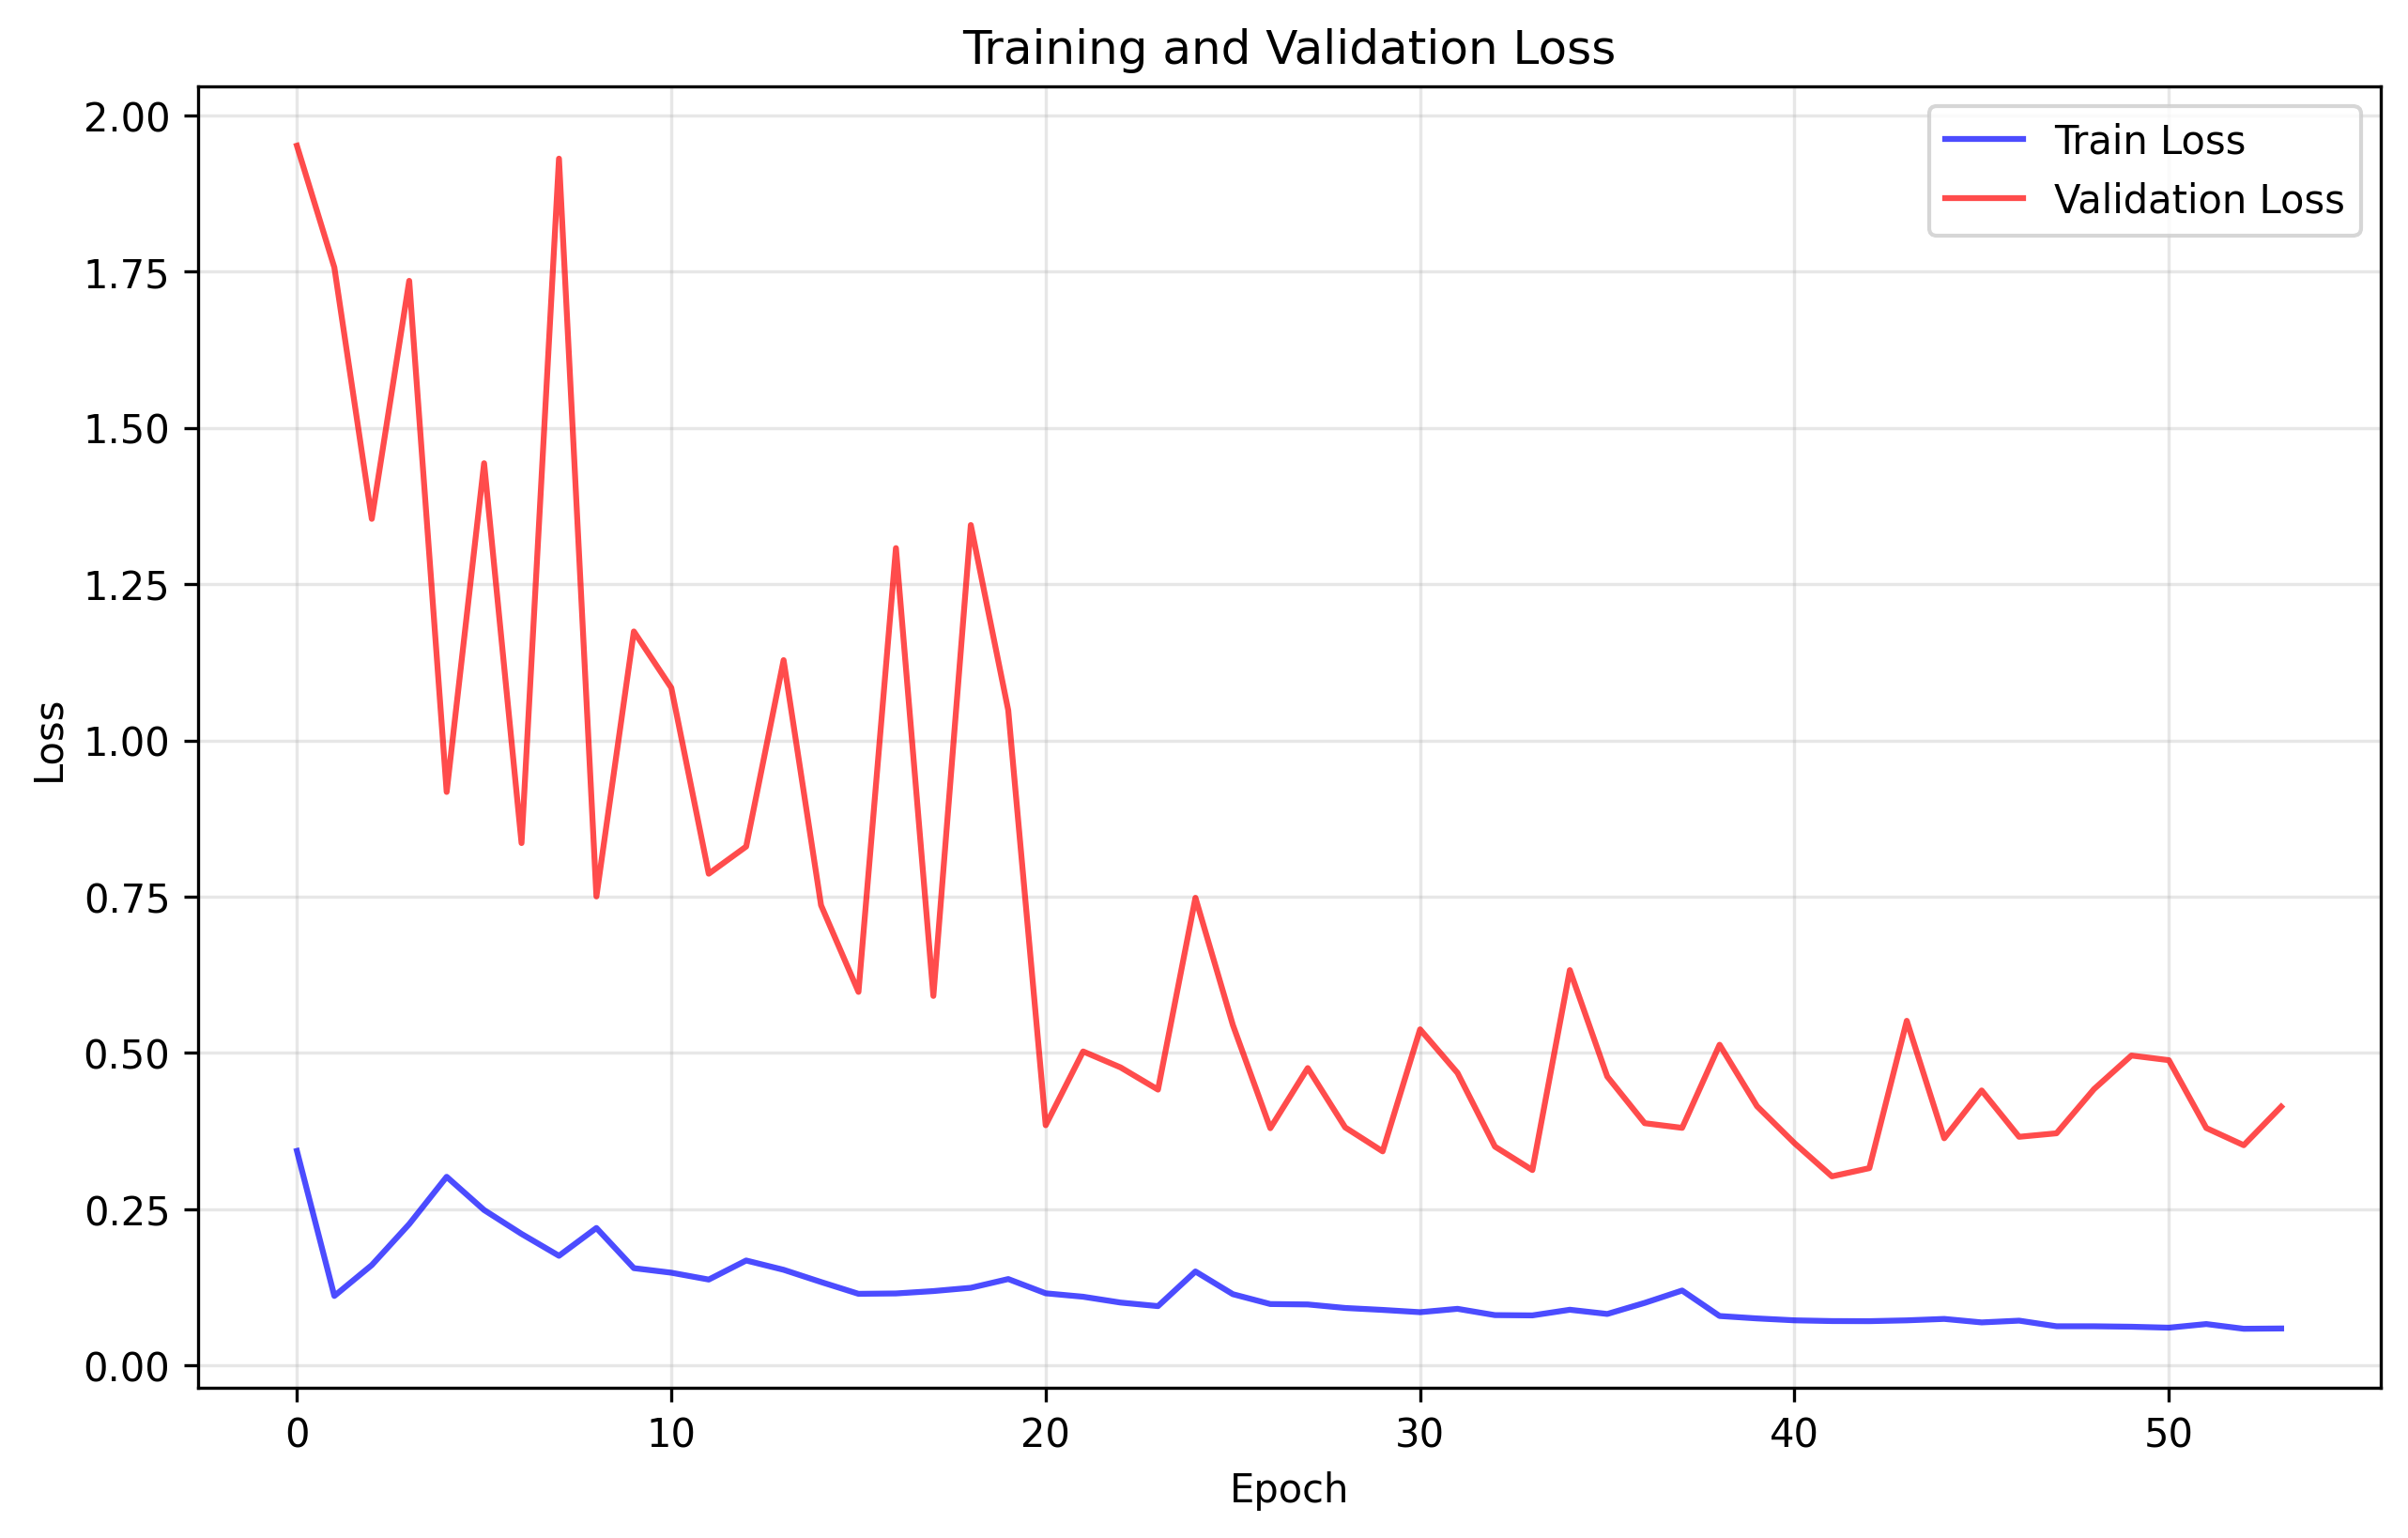

Data behind this chart, as committed beside it:
train_loss, val_loss
0.3434, 1.951
0.1114, 1.756
0.1607, 1.354
0.2263, 1.735
0.302, 0.9175
0.2488, 1.443
0.2106, 0.8357
0.1756, 1.931
0.2201, 0.7504
0.1558, 1.174
0.1485, 1.084
0.1376, 0.7867
0.1681, 0.8302
0.1532, 1.128
0.1336, 0.7363
0.1148, 0.5977
0.1153, 1.308
0.1191, 0.5913
0.1244, 1.344
0.1384, 1.048
0.1156, 0.3844
0.1101, 0.5024
0.1008, 0.4769
0.09507, 0.4414
0.1505, 0.7482
0.1142, 0.5447
0.09842, 0.3797
0.09778, 0.4759
0.09212, 0.3809
0.08903, 0.3426
0.08538, 0.5378
0.09075, 0.4681
0.0807, 0.3502
0.08026, 0.3127
0.08929, 0.6326
0.08256, 0.4623
0.1003, 0.3877
0.1201, 0.3802
0.07929, 0.5132
0.0754, 0.4148
0.07235, 0.3558
0.07118, 0.3027
0.07101, 0.3158
0.07231, 0.5515
0.0746, 0.3635
0.06902, 0.4401
0.07185, 0.3659
0.06287, 0.3715
0.06285, 0.4421
0.06212, 0.4959
0.06058, 0.4885
0.06641, 0.38
0.05886, 0.3525
0.05933, 0.4141
